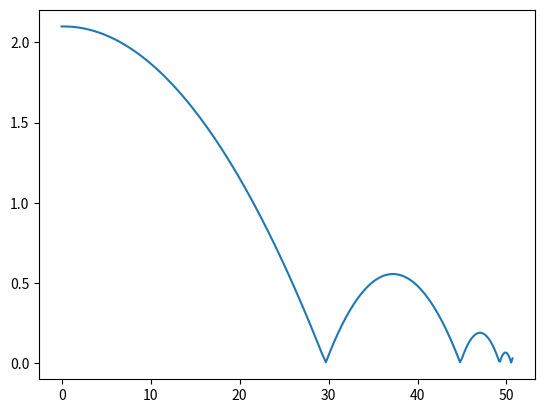

Python code for this plot:
"""
Updated version with bounce off

[redacted]
"""

import matplotlib.pylab as plt
import numpy as np
    
# allocate arrays
ni = 200         # array size
t = np.zeros(ni)
x = np.zeros(ni)
y = np.zeros(ni)
vx = np.zeros(ni)
vy = np.zeros(ni)

#set initial values
t[0] = 0
x[0] = 0
y[0] = 2.1
vx[0] = 45
vy[0] = 0

#additional parameters
gx = 0
gy = -9.81
dt = 0.01

for i in range(1,ni):    #i = [1,2,3,..,ni-1]
    t[i] = t[i-1] + dt
    x[i] = x[i-1] + vx[i-1]*dt
    y[i] = y[i-1] + vy[i-1]*dt
    vx[i] = vx[i-1] + gx*dt
    vy[i] = vy[i-1] + gy*dt
    if (y[i]<0):        
        y[i] = -y[i]  # flip back to above ground
        alpha = 0.5   # specify bounciness
        vy[i] *= -alpha # scale and flip y-velocity
        vx[i] *= alpha  # scale x-velocity
        
print("The tennis ball hit the ground after about "
      "%.3f s at distance %.3f m"%(t[i],x[i]))

# plot x vs. y 
plt.plot(x[:i+1],y[:i+1])

#plt.savefig('trace.eps', format='eps')
